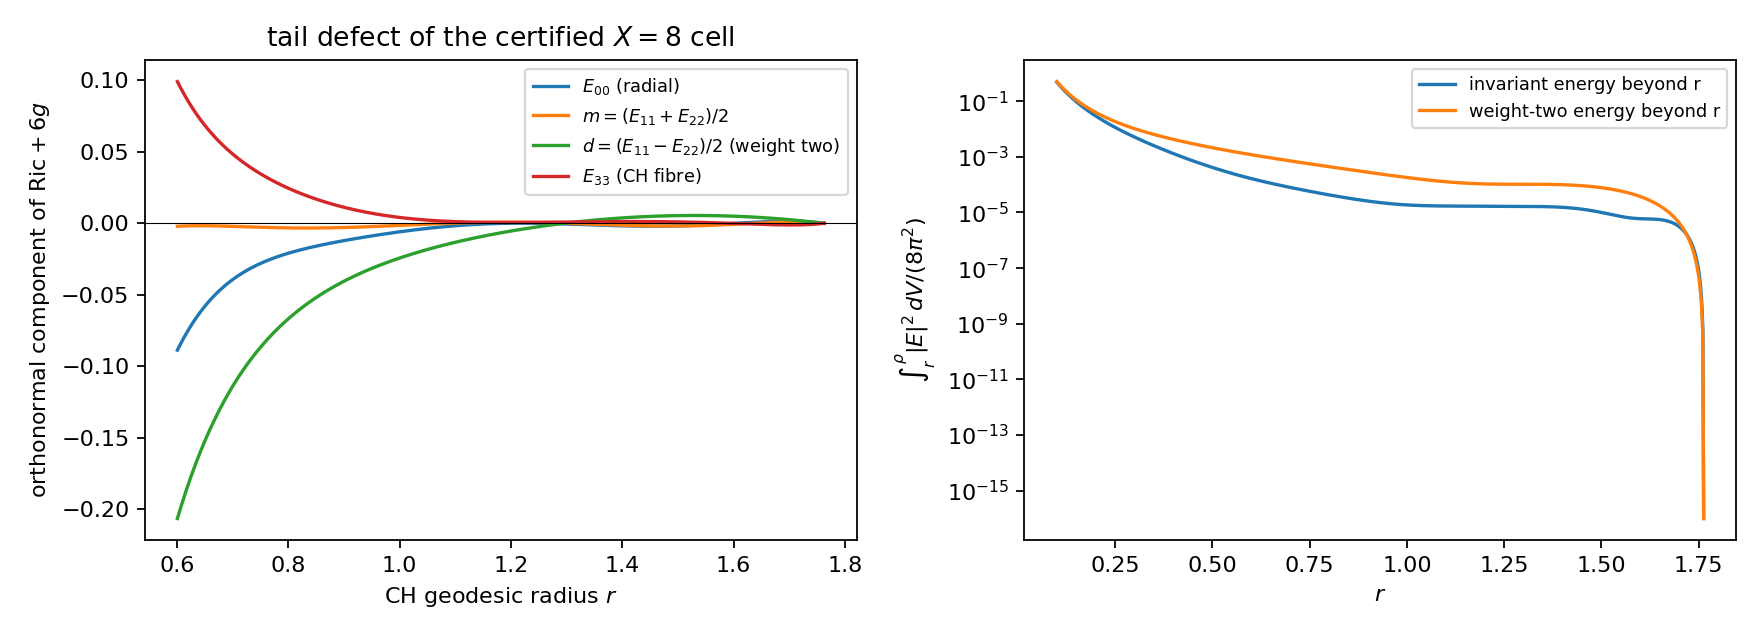

The table this chart was drawn from, first rows:
u, r_CH, E0, m, d, E3, cum_inv_over_8pi2, cum_wt2_over_8pi2
5.000000000000000104e-04, 1.000005024742930820e-01, -1.989329472747727152e+02, -3.463883295854941480e-01, -1.986221512322073579e+02, 1.982755235342585252e+02, 0.000000000000000000e+00, 0.000000000000000000e+00
1.125078173858661684e-03, 1.002089456314652904e-01, -1.972496645688929675e+02, -3.305779521530070042e-01, -1.969974401606527294e+02, 1.966656786022661834e+02, 4.002103835545826882e-03, 4.003249565952644515e-03
1.750156347717323358e-03, 1.004178203708552541e-01, -1.955824139090052540e+02, -3.155247673891210525e-01, -1.953861544327537274e+02, 1.950678326922112547e+02, 7.971094089750710085e-03, 7.974261226734464386e-03
2.375234521575985032e-03, 1.006271275679742616e-01, -1.939309792986542504e+02, -3.012069709141087515e-01, -1.937881805983120671e+02, 1.934819430497418296e+02, 1.190725716799736524e-02, 1.191329753847169062e-02
3.000312695434646706e-03, 1.008368680999971179e-01, -1.922951491342508064e+02, -2.876032136974231435e-01, -1.922034062424591241e+02, 1.919079653850845659e+02, 1.581087663835445412e-02, 1.582061889611913880e-02
3.625390869293308380e-03, 1.010470428457646425e-01, -1.906747160996305865e+02, -2.746925949482914575e-01, -1.906317199736635075e+02, 1.903458539372455789e+02, 1.968223326975653692e-02, 1.969648355222190089e-02
4.250469043151969620e-03, 1.012576526857861120e-01, -1.890694770631175174e+02, -2.624546550780308962e-01, -1.890730114119471068e+02, 1.887955615364641062e+02, 2.352160506934754952e-02, 2.354114763546269473e-02
4.875547217010632595e-03, 1.014686985022416471e-01, -1.874792329770353945e+02, -2.508693687335892264e-01, -1.875271711773044387e+02, 1.872570396649597058e+02, 2.732926731901667503e-02, 2.735486516899907419e-02
5.500625390869293835e-03, 1.016801811789847521e-01, -1.859037887796122277e+02, -2.399171379030491380e-01, -1.859940908783217992e+02, 1.857302385160127471e+02, 3.110549261115422293e-02, 3.113788808859459245e-02
6.125703564727955075e-03, 1.018921016015447989e-01, -1.843429532992232396e+02, -2.295787850927695217e-01, -1.844736631009900805e+02, 1.842151070514175046e+02, 3.485055088365410225e-02, 3.489046626054807115e-02
6.750781738586616315e-03, 1.021044606571293312e-01, -1.827965391609188543e+02, -2.198355465764336714e-01, -1.829657813977080139e+02, 1.827115930573457945e+02, 3.856470945418799534e-02, 3.861284749942465316e-02
7.375859912445279290e-03, 1.023172592346266313e-01, -1.812643626951868328e+02, -2.106690657159333568e-01, -1.814703402764708358e+02, 1.812196431986585878e+02, 4.224823305377568144e-02, 4.230527758559261831e-02
8.000938086303940530e-03, 1.025304982246081215e-01, -1.797462438488966825e+02, -2.020613863541882438e-01, -1.799872351902404830e+02, 1.797392030717024056e+02, 4.590138385967450219e-02, 4.596800028256954607e-02
8.626016260162601770e-03, 1.027441785193308199e-01, -1.782420060983776580e+02, -1.939949462796732860e-01, -1.785163625264929124e+02, 1.782702172556255675e+02, 4.952442152761038496e-02, 4.960125735418153409e-02
9.251094434021264745e-03, 1.029583010127398252e-01, -1.767514763645810945e+02, -1.864525707629240969e-01, -1.770576195969385083e+02, 1.768126293622499077e+02, 5.311760322337148732e-02, 5.320528858153882046e-02
9.876172607879925985e-03, 1.031728666004706890e-01, -1.752744849302801811e+02, -1.794174661646081859e-01, -1.756109046274119976e+02, 1.753663820845320345e+02, 5.668118365378491813e-02, 5.678033177983130009e-02
1.050125078173858723e-02, 1.033878761798518869e-01, -1.738108653592602479e+02, -1.728732136153041665e-01, -1.741761167479274377e+02, 1.739314172436469619e+02, 6.021541509709604084e-02, 6.032662281494730744e-02
1.112632895559724847e-02, 1.036033306499073020e-01, -1.723604544174545481e+02, -1.668037627668326195e-01, -1.727531559828950662e+02, 1.725076758347277632e+02, 6.372054743276897582e-02, 6.384439561991875345e-02
1.175140712945590971e-02, 1.038192309113585843e-01, -1.709230919959807693e+02, -1.611934256148543909e-01, -1.713419232414961471e+02, 1.710950980712924832e+02, 6.719682817072621106e-02, 6.733388221119586403e-02
1.237648530331457268e-02, 1.040355778666276904e-01, -1.694986210360353311e+02, -1.560268703926936951e-01, -1.699423203082118903e+02, 1.696936234283898557e+02, 7.064450248004447430e-02, 7.079531270475450389e-02
1.300156347717323392e-02, 1.042523724198391871e-01, -1.680868874556022092e+02, -1.512891155362723339e-01, -1.685542498335038886e+02, 1.683031906844944956e+02, 7.406381321712322829e-02, 7.422891533203908321e-02
1.362664165103189516e-02, 1.044696154768228052e-01, -1.666877400779356435e+02, -1.469655237198423947e-01, -1.671776153246415504e+02, 1.669237379621813773e+02, 7.745500095334163781e-02, 7.763491645574399636e-02
1.425171982489055814e-02, 1.046873079451158539e-01, -1.653010305617752351e+02, -1.430417959622047874e-01, -1.658123211366740009e+02, 1.655552027676089608e+02, 8.081830400221898247e-02, 8.101354058543631942e-02
1.487679799874921938e-02, 1.049054507339655939e-01, -1.639266133332545223e+02, -1.395039658034704644e-01, -1.644582724635429827e+02, 1.641975220288394155e+02, 8.415395844609299680e-02, 8.436501039302247984e-02
1.550187617260788062e-02, 1.051240447543317080e-01, -1.625643455194632736e+02, -1.363383935518811541e-01, -1.631153753293336024e+02, 1.628506321330240496e+02, 8.746219816233014033e-02, 8.768954672806177075e-02
1.612695434646654186e-02, 1.053430909188886877e-01, -1.612140868836262371e+02, -1.335317606004480240e-01, -1.617835365796598239e+02, 1.615144689624814873e+02, 9.074325484908088435e-02, 9.098736863292904153e-02
1.675203252032520310e-02, 1.055625901420283591e-01, -1.598756997618607159e+02, -1.310710638131382666e-01, -1.604626638731817820e+02, 1.601889679296949680e+02, 9.399735805059300509e-02, 9.425869335782925684e-02
1.737711069418386434e-02, 1.057825433398622145e-01, -1.585490490014768454e+02, -1.289436099804532887e-01, -1.591526656732518177e+02, 1.588740640112553137e+02, 9.722473518209495680e-02, 9.750373637566633889e-02
1.800218886804252905e-02, 1.060029514302238407e-01, -1.572340019007847900e+02, -1.271370103438016486e-01, -1.578534512396870184e+02, 1.575696917807750310e+02, 1.004256115542612043e-01, 1.007227113967687077e-01
1.862726704190119029e-02, 1.062238153326714035e-01, -1.559304281503742686e+02, -1.256391751886241082e-01, -1.565649306206643132e+02, 1.562757854407984439e+02, 1.036002103972707145e-01, 1.039158303834737396e-01
1.925234521575985153e-02, 1.064451359684899928e-01, -1.546381997758322768e+02, -1.244383085057023663e-01, -1.552870146447365300e+02, 1.549922788537327278e+02, 1.067487528844696110e-01, 1.070833035645736564e-01
1.987742338961851277e-02, 1.066669142606940790e-01, -1.533571910818657784e+02, -1.235229027205235752e-01, -1.540196149129664605e+02, 1.537191055718233770e+02, 1.098714581556482078e-01, 1.102253394496247874e-01
2.050250156347717401e-02, 1.068891511340299416e-01, -1.520872785977968817e+02, -1.228817334900185188e-01, -1.527626437911759467e+02, 1.524561988661976670e+02, 1.129685433399425509e-01, 1.133421448431224943e-01
2.112757973733583525e-02, 1.071118475149780286e-01, -1.508283410243985259e+02, -1.225038545667729295e-01, -1.515160144023079738e+02, 1.512034917549992485e+02, 1.160402235783701413e-01, 1.164339248585438691e-01
2.175265791119449649e-02, 1.073350043317554126e-01, -1.495802591820397538e+02, -1.223785927296603404e-01, -1.502796406188990375e+02, 1.499609170306357839e+02, 1.190867120460089301e-01, 1.195008829322601746e-01
2.237773608505315773e-02, 1.075586225143181918e-01, -1.483429159601098775e+02, -1.224955427813370079e-01, -1.490534370556596002e+02, 1.487284072861620814e+02, 1.221082199738286606e-01, 1.225432208373210402e-01
2.300281425891181897e-02, 1.077827029943638909e-01, -1.471161962676922599e+02, -1.228445626113057187e-01, -1.478373190621602191e+02, 1.475058949408195872e+02, 1.251049566701830928e-01, 1.255611386971123844e-01
2.362789243277048368e-02, 1.080072467053338342e-01, -1.458999869854579288e+02, -1.234157683248611193e-01, -1.466312027156208728e+02, 1.462933122647535527e+02, 1.280771295419712019e-01, 1.285548349988898942e-01
2.425297060662914492e-02, 1.082322545824156157e-01, -1.446941769187511682e+02, -1.241995294370354941e-01, -1.454350048138018678e+02, 1.450905914029283110e+02, 1.310249441154754391e-01, 1.315245066071899227e-01
2.487804878048780616e-02, 1.084577275625454723e-01, -1.434986567518388654e+02, -1.251864641313318316e-01, -1.442486428679932828e+02, 1.438976643982603889e+02, 1.339486040568848291e-01, 1.344703487771196082e-01
2.550312695434646740e-02, 1.086836665844105737e-01, -1.423133190032966979e+02, -1.263674345827041634e-01, -1.430720350961017857e+02, 1.427144632139894327e+02, 1.368483111925099249e-01, 1.373925551675279355e-01
2.612820512820512864e-02, 1.089100725884516174e-01, -1.411380579825051598e+02, -1.277335423443872742e-01, -1.419051004158320666e+02, 1.415409197553056231e+02, 1.397242655286969337e-01, 1.402913178540594330e-01
2.675328330206378988e-02, 1.091369465168650355e-01, -1.399727697472298189e+02, -1.292761237981068234e-01, -1.407477584379612381e+02, 1.403769658902528761e+02, 1.425766652714479943e-01, 1.431668273420921567e-01
2.737836147592245112e-02, 1.093642893136055061e-01, -1.388173520622600847e+02, -1.309867456671724995e-01, -1.395999294597042137e+02, 1.392225334699254802e+02, 1.454057068457538793e-01, 1.460192725795615987e-01
2.800343964978111583e-02, 1.095921019243882855e-01, -1.376717043590816729e+02, -1.328572005920136689e-01, -1.384615344581681313e+02, 1.380775543479764735e+02, 1.482115849146458386e-01, 1.488488409696721027e-01
2.862851782363977707e-02, 1.098203852966915806e-01, -1.365357276965583537e+02, -1.348795027677454073e-01, -1.373324950838938321e+02, 1.369419603994550982e+02, 1.509944923979724407e-01, 1.516557183834971456e-01
2.925359599749843831e-02, 1.100491403797589501e-01, -1.354093247225994219e+02, -1.370458836430827887e-01, -1.362127336544828893e+02, 1.358156835389905268e+02, 1.537546204909077396e-01, 1.544400891724704017e-01
2.987867417135709955e-02, 1.102783681246017056e-01, -1.342923996367892983e+02, -1.393487876804186953e-01, -1.351021731483081680e+02, 1.346986557383382888e+02, 1.564921586821960142e-01, 1.572021361807684758e-01
3.050375234521576079e-02, 1.105080694840012562e-01, -1.331848581539566965e+02, -1.417808681762551259e-01, -1.340007371983064388e+02, 1.335908090433061091e+02, 1.592072947721390741e-01, 1.599420407575871672e-01
3.112883051907442203e-02, 1.107382454125114685e-01, -1.320866074686612137e+02, -1.443349831416895768e-01, -1.329083500858509410e+02, 1.324920755900748759e+02, 1.619002148903312954e-01, 1.626599827693124556e-01
3.175390869293308327e-02, 1.109688968664610531e-01, -1.309975562205751771e+02, -1.470041912425443797e-01, -1.318249367347029875e+02, 1.314023876209304262e+02, 1.645711035131475486e-01, 1.653561406115875709e-01
3.237898686679174798e-02, 1.112000248039559935e-01, -1.299176144607399976e+02, -1.497817477982295031e-01, -1.307504227050401369e+02, 1.303216774994211846e+02, 1.672201434809892362e-01, 1.680306912212775339e-01
3.300406504065040575e-02, 1.114316301848817525e-01, -1.288466936186759142e+02, -1.526611008393388147e-01, -1.296847341875603092e+02, 1.292498777249572868e+02, 1.698475160152931318e-01, 1.706838100883323328e-01
3.362914321450907046e-02, 1.116637139709058396e-01, -1.277847064703247071e+02, -1.556358872231271562e-01, -1.286277979976593429e+02, 1.281869209468644613e+02, 1.724534007353079046e-01, 1.733156712675502087e-01
3.425422138836772823e-02, 1.118962771254799204e-01, -1.267315671068059117e+02, -1.586999288064703251e-01, -1.275795415696815951e+02, 1.271327399779085709e+02, 1.750379756746424931e-01, 1.759264473902418247e-01
3.487929956222639294e-02, 1.121293206138424536e-01, -1.256871909039666235e+02, -1.618472286757253187e-01, -1.265398929512412280e+02, 1.260872678073030926e+02, 1.776014172975915184e-01, 1.785163096757972079e-01
3.550437773608505765e-02, 1.123628454030208002e-01, -1.246514944927062345e+02, -1.650719674331639908e-01, -1.255087807976132837e+02, 1.250504376132144699e+02, 1.801439005152412065e-01, 1.810854279431558245e-01
3.612945590994371542e-02, 1.125968524618337074e-01, -1.236243957300572731e+02, -1.683684995391274697e-01, -1.244861343661931130e+02, 1.240221827747777752e+02, 1.826655987013605653e-01, 1.836339706221815915e-01
3.675453408380238013e-02, 1.128313427608935993e-01, -1.226058136710043982e+02, -1.717313497097450181e-01, -1.234718835110226536e+02, 1.230024368836361219e+02, 1.851666837080817307e-01, 1.861621047649436866e-01
3.737961225766103790e-02, 1.130663172726089766e-01, -1.215956685410236275e+02, -1.751552093693646839e-01, -1.224659586773825168e+02, 1.219911337550163495e+02, 1.876473258813731171e-01, 1.886699960569038770e-01
... 1,540 more rows
